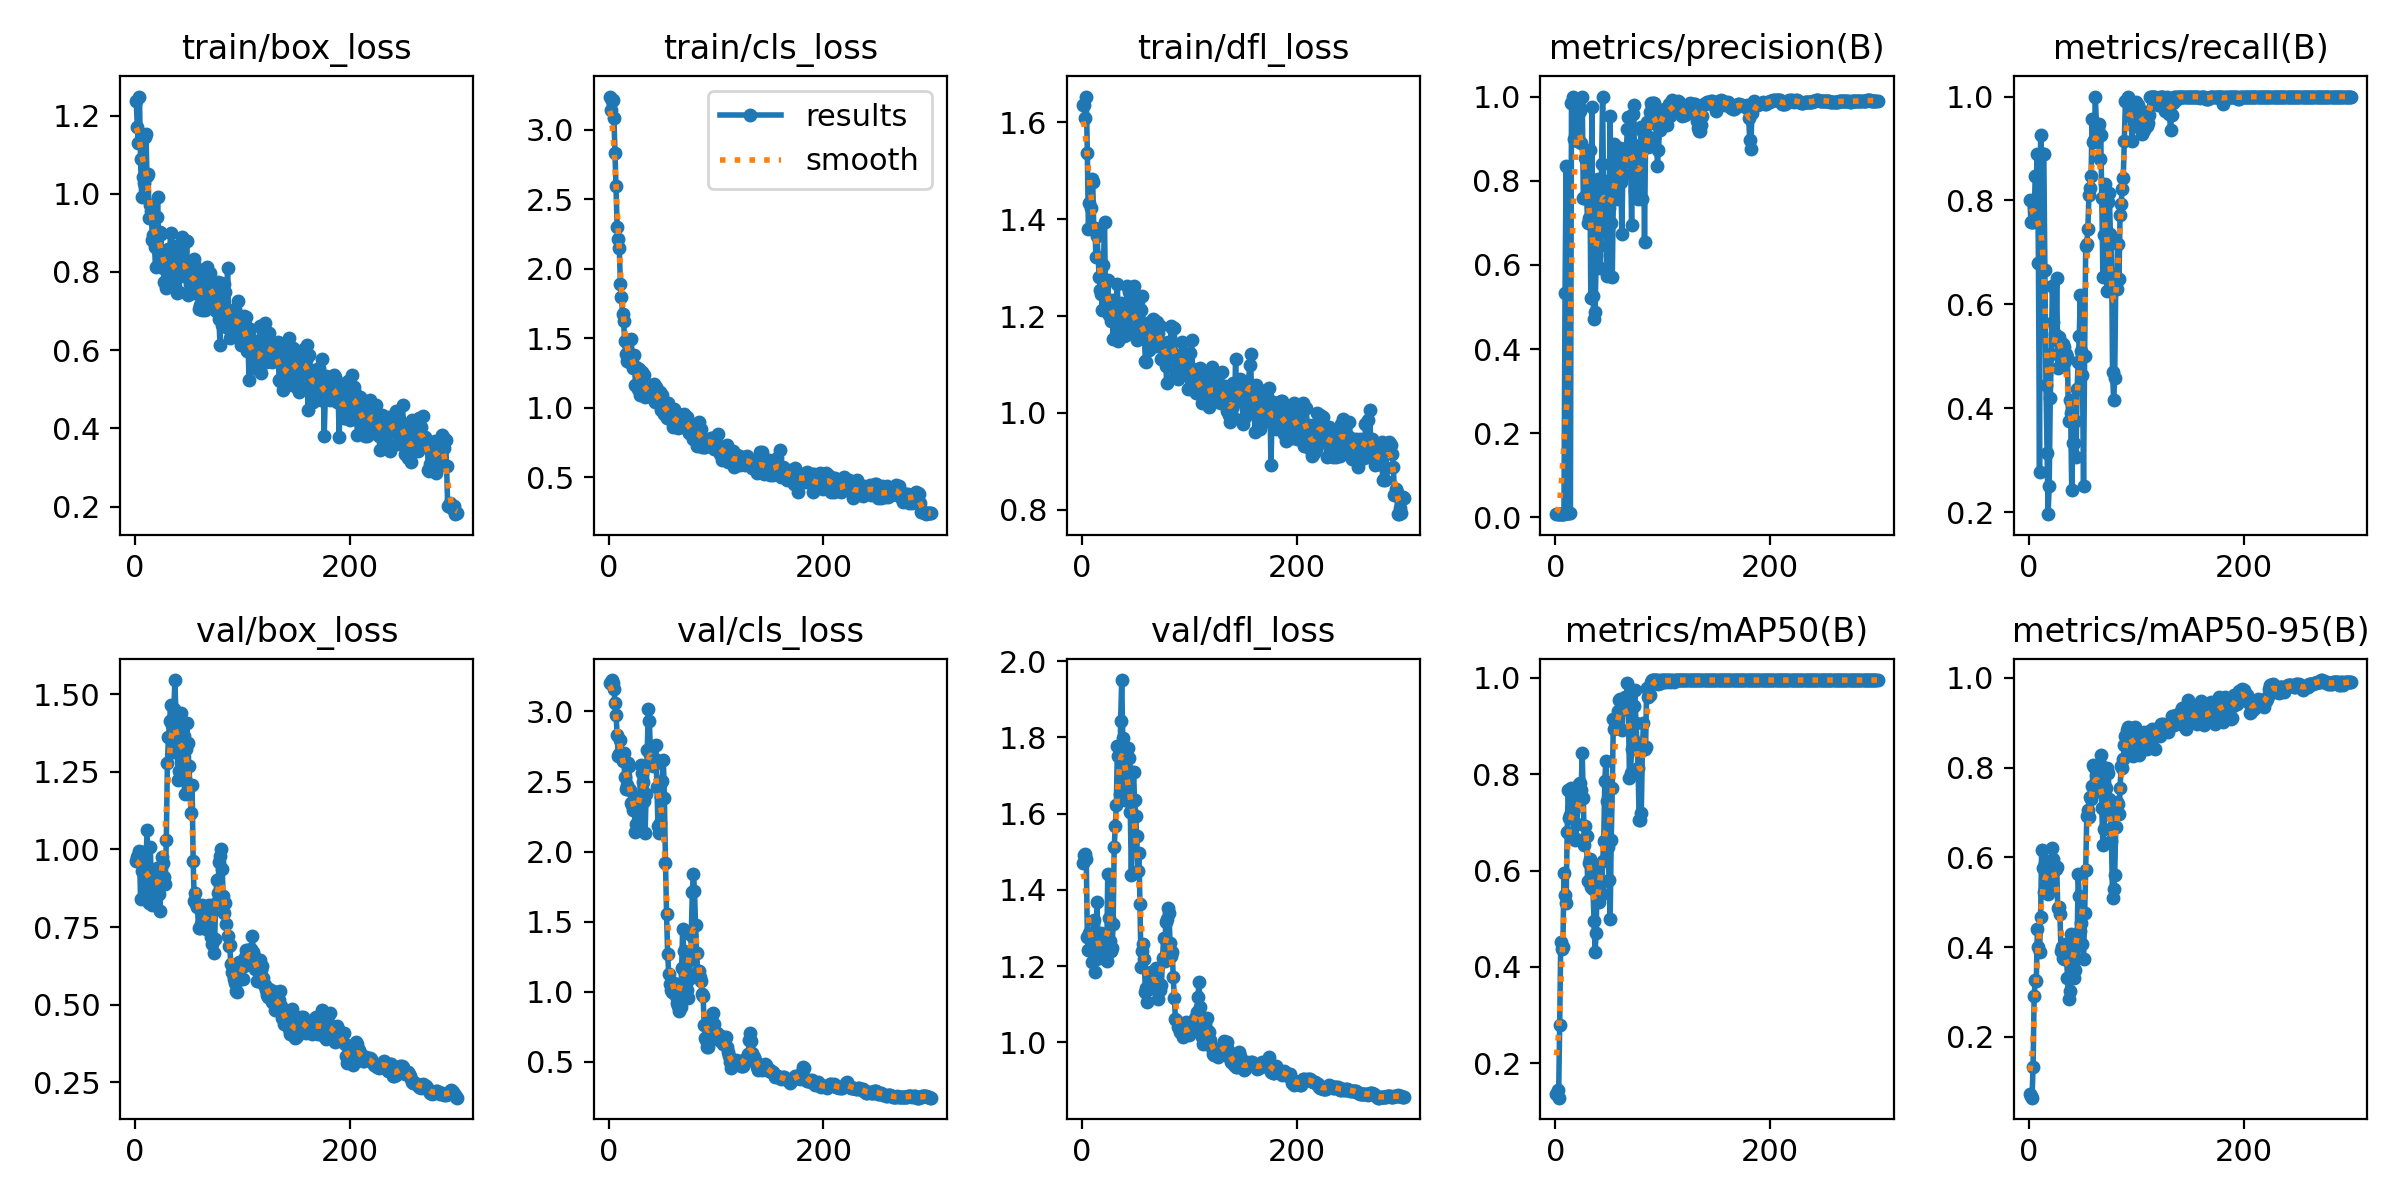

The data file committed next to this chart (first rows):
epoch, train/box_loss, train/cls_loss, train/dfl_loss, metrics/precision(B), metrics/recall(B), metrics/mAP50(B), metrics/mAP50-95(B), val/box_loss, val/cls_loss, val/dfl_loss, lr/pg0, lr/pg1, lr/pg2
1, 1.237, 3.24, 1.636, 0.00812, 0.8009, 0.1373, 0.07164, 0.9626, 3.205, 1.47, 1.429e-05, 1.429e-05, 1.429e-05
2, 1.171, 3.146, 1.636, 0.00772, 0.7593, 0.1447, 0.06806, 0.9762, 3.212, 1.492, 4.2729e-05, 4.2729e-05, 4.2729e-05
3, 1.129, 3.208, 1.609, 0.00774, 0.7593, 0.1289, 0.06448, 0.9833, 3.224, 1.494, 7.0978e-05, 7.0978e-05, 7.0978e-05
4, 1.249, 3.213, 1.653, 0.0078, 0.7593, 0.2788, 0.1321, 0.9941, 3.206, 1.48, 9.904e-05, 9.904e-05, 9.904e-05
5, 1.089, 3.083, 1.536, 0.00772, 0.7639, 0.4524, 0.2904, 0.8414, 3.158, 1.277, 0.0001269, 0.0001269, 0.0001269
6, 0.9926, 2.83, 1.381, 0.00822, 0.8472, 0.437, 0.3264, 0.9302, 3.057, 1.243, 0.0001546, 0.0001546, 0.0001546
7, 1.043, 2.598, 1.434, 0.00822, 0.8472, 0.4414, 0.3234, 0.9909, 2.971, 1.288, 0.0001821, 0.0001821, 0.0001821
8, 1.028, 2.304, 1.423, 0.00877, 0.8889, 0.5944, 0.4395, 0.9438, 2.833, 1.247, 0.0002094, 0.0002094, 0.0002094
9, 1.144, 2.213, 1.483, 0.5326, 0.6802, 0.549, 0.4011, 0.8491, 2.684, 1.212, 0.0002365, 0.0002365, 0.0002365
10, 1.154, 2.146, 1.478, 0.8354, 0.2778, 0.5336, 0.388, 0.9335, 2.698, 1.248, 0.0002634, 0.0002634, 0.0002634
11, 1.046, 1.889, 1.381, 0.01089, 0.9259, 0.6807, 0.4665, 1.063, 2.793, 1.322, 0.0002902, 0.0002902, 0.0002902
12, 1.051, 1.796, 1.383, 0.01018, 0.8889, 0.7679, 0.6173, 0.8354, 2.701, 1.185, 0.0003167, 0.0003167, 0.0003167
13, 0.9379, 1.673, 1.322, 0.01016, 0.8889, 0.7091, 0.5761, 0.8269, 2.644, 1.218, 0.0003431, 0.0003431, 0.0003431
14, 0.971, 1.621, 1.366, 0.00988, 0.8889, 0.7157, 0.5227, 1.009, 2.701, 1.368, 0.0003693, 0.0003693, 0.0003693
15, 0.9565, 1.476, 1.323, 0.9856, 0.6661, 0.7721, 0.5879, 0.9106, 2.535, 1.263, 0.0003953, 0.0003953, 0.0003953
16, 0.8822, 1.388, 1.281, 1, 0.4448, 0.7487, 0.5917, 0.8226, 2.448, 1.221, 0.0004211, 0.0004211, 0.0004211
17, 0.8935, 1.336, 1.255, 0.9002, 0.3141, 0.7266, 0.5788, 0.8439, 2.478, 1.229, 0.0004467, 0.0004467, 0.0004467
18, 0.8629, 1.353, 1.246, 0.8987, 0.1962, 0.664, 0.5181, 0.901, 2.635, 1.286, 0.0004721, 0.0004721, 0.0004721
19, 0.8137, 1.331, 1.212, 0.9751, 0.25, 0.6658, 0.54, 0.9061, 2.611, 1.27, 0.0004973, 0.0004973, 0.0004973
20, 0.9409, 1.387, 1.306, 0.8952, 0.4189, 0.6972, 0.5432, 0.9392, 2.44, 1.261, 0.0005224, 0.0005224, 0.0005224
21, 0.9929, 1.497, 1.395, 0.8994, 0.5043, 0.7372, 0.5859, 0.9197, 2.346, 1.245, 0.0005472, 0.0005472, 0.0005472
22, 0.8161, 1.368, 1.217, 0.9777, 0.6355, 0.7796, 0.6209, 0.8565, 2.33, 1.222, 0.0005719, 0.0005719, 0.0005719
23, 0.9012, 1.287, 1.215, 0.9649, 0.5661, 0.7817, 0.5973, 0.8021, 2.296, 1.214, 0.0005964, 0.0005964, 0.0005964
24, 0.8961, 1.378, 1.274, 0.8899, 0.5439, 0.7674, 0.5746, 0.9145, 2.346, 1.441, 0.0006207, 0.0006207, 0.0006207
25, 0.8165, 1.163, 1.202, 1, 0.5309, 0.843, 0.5736, 0.9772, 2.138, 1.327, 0.0006448, 0.0006448, 0.0006448
26, 0.8113, 1.29, 1.218, 0.7597, 0.6507, 0.7501, 0.579, 0.9554, 2.194, 1.266, 0.0006687, 0.0006687, 0.0006687
27, 0.7756, 1.134, 1.191, 0.7587, 0.4768, 0.6521, 0.4869, 0.9127, 2.258, 1.24, 0.0006924, 0.0006924, 0.0006924
28, 0.8475, 1.281, 1.232, 0.8536, 0.5373, 0.6914, 0.489, 0.8899, 2.308, 1.249, 0.0007159, 0.0007159, 0.0007159
29, 0.7595, 1.092, 1.152, 0.7705, 0.5281, 0.6711, 0.4732, 1.03, 2.388, 1.31, 0.0007393, 0.0007393, 0.0007393
30, 0.8029, 1.187, 1.192, 0.7006, 0.4815, 0.5788, 0.3921, 1.28, 2.618, 1.512, 0.0007624, 0.0007624, 0.0007624
31, 0.86, 1.256, 1.205, 0.7104, 0.4815, 0.6149, 0.3995, 1.361, 2.56, 1.567, 0.0007854, 0.0007854, 0.0007854
32, 0.8395, 1.139, 1.225, 0.8728, 0.5239, 0.6241, 0.3753, 1.414, 2.499, 1.622, 0.0008082, 0.0008082, 0.0008082
33, 0.9007, 1.238, 1.266, 0.5212, 0.5185, 0.5651, 0.3742, 1.464, 2.361, 1.776, 0.0008308, 0.0008308, 0.0008308
34, 0.7756, 1.075, 1.147, 0.9758, 0.4909, 0.6117, 0.407, 1.4, 2.133, 1.75, 0.0008532, 0.0008532, 0.0008532
35, 0.7875, 1.092, 1.182, 0.525, 0.5043, 0.5607, 0.3845, 1.313, 2.412, 1.651, 0.0008754, 0.0008754, 0.0008754
36, 0.8666, 1.144, 1.227, 0.4725, 0.4994, 0.4946, 0.3322, 1.452, 2.722, 1.843, 0.0008974, 0.0008974, 0.0008974
37, 0.7955, 1.131, 1.183, 0.4878, 0.375, 0.432, 0.2842, 1.545, 3.017, 1.95, 0.0009192, 0.0009192, 0.0009192
38, 0.8072, 1.086, 1.211, 0.6232, 0.4167, 0.4707, 0.3014, 1.424, 2.933, 1.799, 0.0009409, 0.0009409, 0.0009409
39, 0.7456, 1.082, 1.159, 0.6757, 0.3914, 0.604, 0.4286, 1.342, 2.695, 1.714, 0.0009623, 0.0009623, 0.0009623
40, 0.8362, 1.11, 1.216, 0.8036, 0.2434, 0.5541, 0.4026, 1.224, 2.651, 1.635, 0.0009836, 0.0009836, 0.0009836
41, 0.7476, 1.105, 1.161, 0.6448, 0.3333, 0.5353, 0.3892, 1.252, 2.61, 1.635, 0.001005, 0.001005, 0.001005
42, 0.8558, 1.17, 1.263, 0.5916, 0.3333, 0.5722, 0.3308, 1.363, 2.644, 1.717, 0.001026, 0.001026, 0.001026
43, 0.801, 1.042, 1.222, 0.8404, 0.375, 0.5511, 0.3486, 1.439, 2.657, 1.772, 0.001046, 0.001046, 0.001046
44, 0.8887, 1.148, 1.25, 1, 0.3056, 0.6189, 0.3729, 1.332, 2.762, 1.746, 0.001067, 0.001067, 0.001067
45, 0.7909, 1.056, 1.178, 0.7198, 0.4374, 0.6602, 0.4042, 1.366, 2.462, 1.603, 0.001087, 0.001087, 0.001087
46, 0.81, 1.062, 1.172, 0.8003, 0.4892, 0.7857, 0.562, 1.178, 2.183, 1.438, 0.001107, 0.001107, 0.001107
47, 0.8053, 1.079, 1.224, 0.7607, 0.539, 0.8265, 0.5141, 1.323, 2.135, 1.603, 0.001127, 0.001127, 0.001127
48, 0.8804, 1.112, 1.262, 0.5742, 0.6185, 0.7435, 0.4356, 1.406, 2.205, 1.709, 0.001147, 0.001147, 0.001147
49, 0.7407, 0.9804, 1.186, 0.7207, 0.511, 0.6489, 0.4532, 1.343, 2.393, 1.635, 0.001167, 0.001167, 0.001167
50, 0.8125, 1.089, 1.207, 0.7345, 0.4642, 0.5801, 0.4072, 1.269, 2.506, 1.593, 0.001186, 0.001186, 0.001186
51, 0.7691, 0.9812, 1.151, 0.9544, 0.25, 0.4989, 0.3735, 1.208, 2.654, 1.54, 0.001193, 0.001193, 0.001193
52, 0.7674, 0.9548, 1.165, 0.6991, 0.5, 0.6634, 0.4755, 1.116, 2.379, 1.45, 0.001193, 0.001193, 0.001193
53, 0.7858, 1.025, 1.164, 0.5719, 0.713, 0.7712, 0.5713, 1.208, 1.92, 1.498, 0.001189, 0.001189, 0.001189
54, 0.7456, 0.9221, 1.156, 0.7769, 0.7165, 0.9149, 0.6916, 0.9616, 1.556, 1.364, 0.001184, 0.001184, 0.001184
55, 0.8336, 1.032, 1.213, 0.8865, 0.7448, 0.8929, 0.7063, 0.8347, 1.271, 1.199, 0.001179, 0.001179, 0.001179
56, 0.816, 0.9819, 1.242, 0.8257, 0.8102, 0.9154, 0.6907, 0.8588, 1.129, 1.241, 0.001174, 0.001174, 0.001174
57, 0.807, 0.9595, 1.184, 0.7571, 0.8241, 0.9009, 0.7339, 0.8233, 1.057, 1.259, 0.00117, 0.00117, 0.00117
58, 0.7517, 0.9621, 1.175, 0.8376, 0.8465, 0.9312, 0.729, 0.8137, 1.013, 1.218, 0.001165, 0.001165, 0.001165
59, 0.7048, 0.9074, 1.106, 0.8645, 0.9571, 0.9544, 0.7585, 0.7466, 1.002, 1.133, 0.00116, 0.00116, 0.00116
60, 0.7163, 0.8624, 1.105, 0.8778, 0.9122, 0.9548, 0.805, 0.7471, 0.9977, 1.143, 0.001156, 0.001156, 0.001156
... 240 more rows
